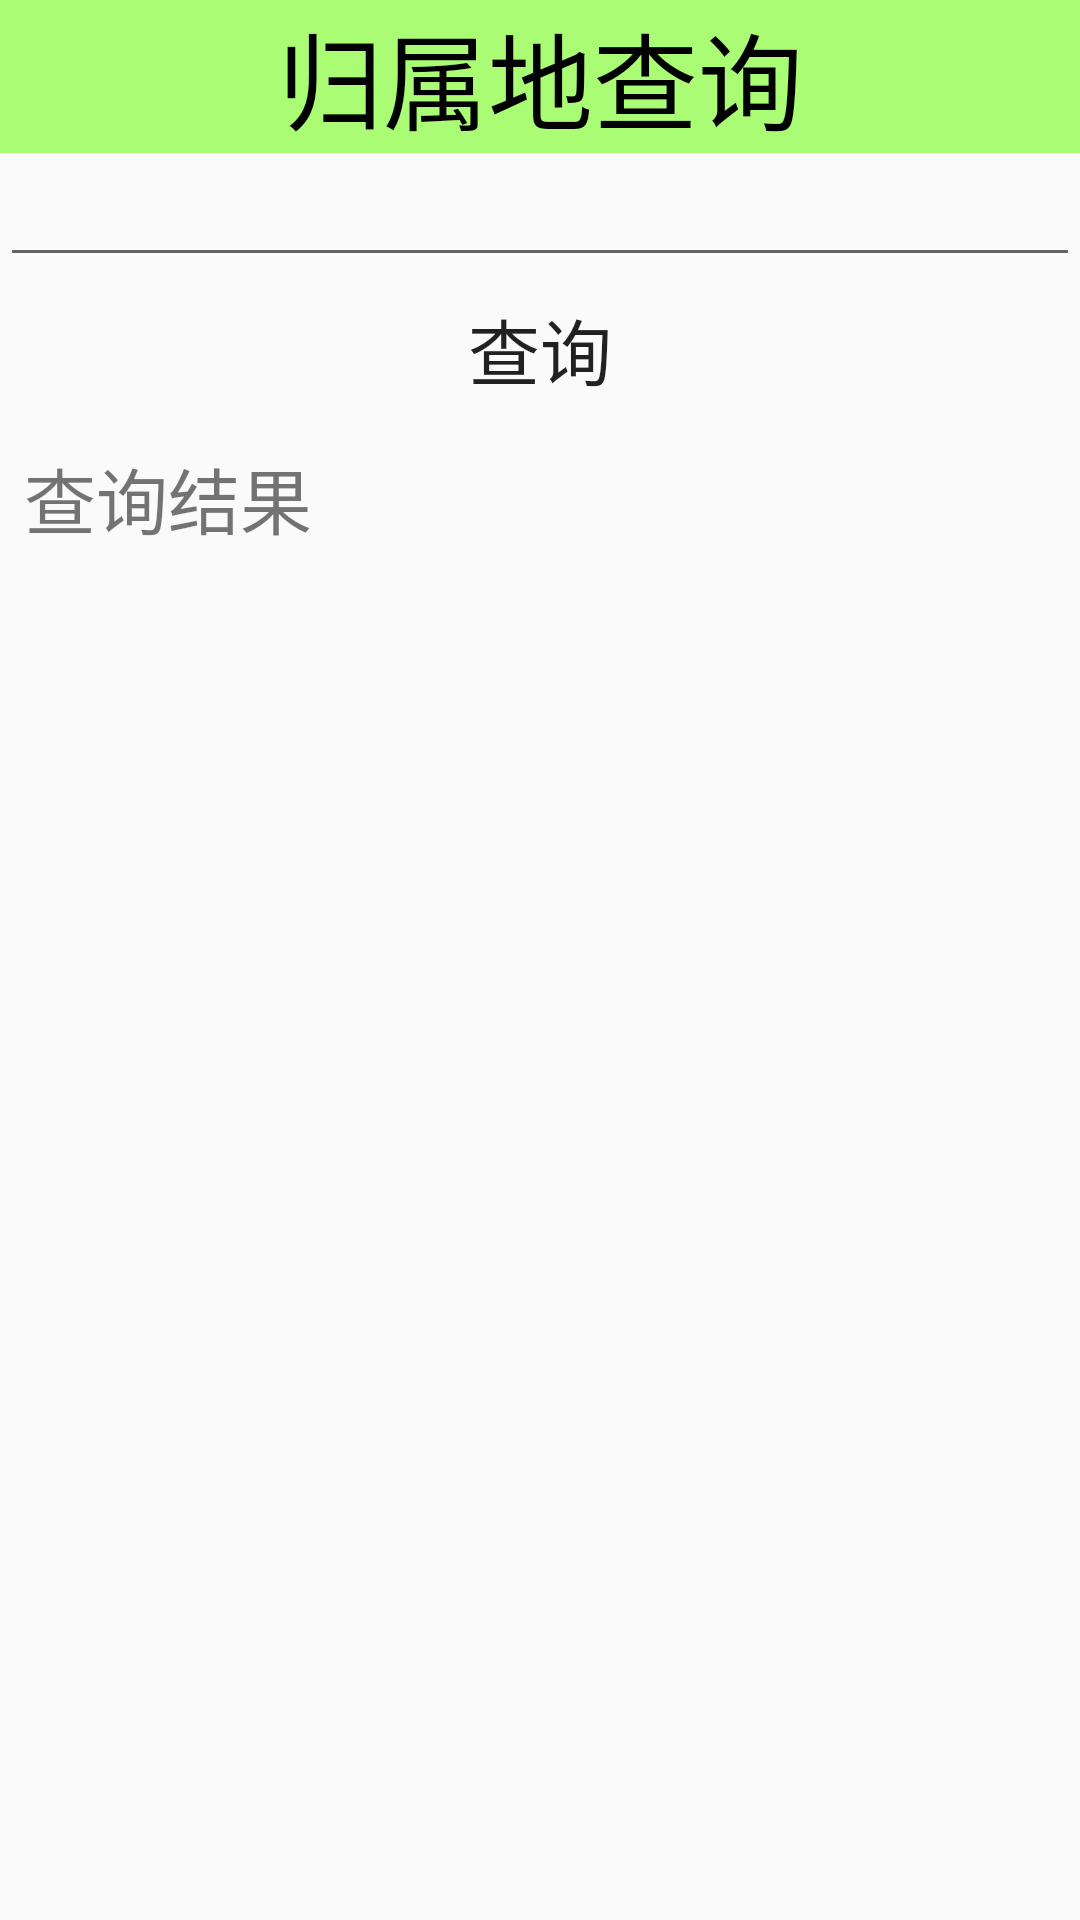

The Android layout XML behind this screen, and the referenced resources:
<!-- AndroidManifest.xml: application theme AppTheme -->
<!-- res/layout/activity_address.xml -->
<?xml version="1.0" encoding="utf-8"?>
<LinearLayout xmlns:android="http://schemas.android.com/apk/res/android"
    android:layout_width="match_parent"
    android:layout_height="match_parent"
    android:orientation="vertical">

    <TextView
        style="@style/TitleStyle"
        android:text="归属地查询" />

    <EditText
        android:inputType="number"
        android:id="@+id/editNumber"
        android:layout_width="match_parent"
        android:layout_height="wrap_content" />

    <Button
        android:onClick="query"
        android:text="查询"
        android:textSize="@dimen/txt_l"
        android:background="@drawable/text_selector_button"
        android:layout_width="match_parent"
        android:layout_height="wrap_content" />

    <TextView
        android:id="@+id/tvResult"
        android:padding="@dimen/space_s"
        android:textSize="@dimen/txt_l"
        android:layout_width="match_parent"
        android:layout_height="wrap_content"
        android:text="查询结果" />

</LinearLayout>
<!-- resources referenced by this layout -->
<resources>
  <dimen name="space_s">8dip</dimen>
  <dimen name="txt_l">24sp</dimen>
  <!-- drawable text_selector_button (drawable) -->
  <?xml version="1.0" encoding="utf-8"?>
  <selector xmlns:android="http://schemas.android.com/apk/res/android">
      <item android:drawable="@mipmap/button_pressed" android:state_pressed="true" />
      <item android:drawable="@mipmap/button_normal" android:state_pressed="false" />
  </selector>
  <style name="TitleStyle">
          <item name="android:layout_width">match_parent</item>
          <item name="android:layout_height">wrap_content</item>
          <item name="android:background">#8866ff00</item>
          <item name="android:gravity">center_horizontal</item>
          <item name="android:textColor">@color/black</item>
          <item name="android:textSize">35dp</item>
      </style>
  <style name="AppTheme" parent="Theme.AppCompat.Light.DarkActionBar">
          
          <item name="colorPrimary">@color/colorPrimary</item>
          <item name="colorPrimaryDark">@color/colorPrimaryDark</item>
          <item name="colorAccent">@color/colorAccent</item>
      </style>
  <color name="black">#000000</color>
  <color name="colorPrimary">#3F51B5</color>
  <color name="colorPrimaryDark">#303F9F</color>
  <color name="colorAccent">#FF4081</color>
</resources>
